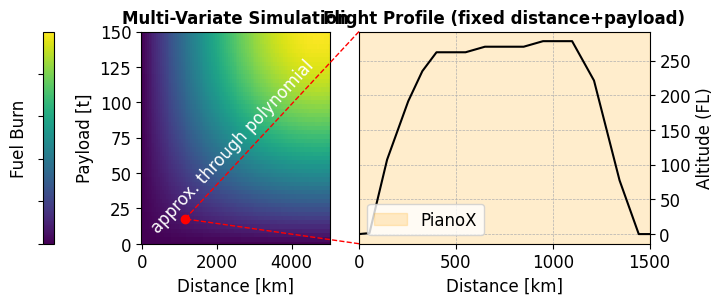

The matplotlib source for this figure: (Note: this script raises an exception after producing the figure.)
#%%
# runs code as interactive cell 
# https://code.visualstudio.com/docs/python/jupyter-support-py

# IMPORTS #######################################

# sys
import os
# plotting
import matplotlib.pyplot as plt
# unit conversion
cm = 1/2.54 # for inches-cm conversion
# time manipulation
from datetime import datetime
# data science
import numpy as np
import pandas as pd

# SETUP #########################################

plt.rcParams.update({
    "font.family": "Arial",
    'font.size': 12
})

# DATA IMPORT ###################################

# DATA MANIPULATION #############################

data = np.array([
    [0,0],
    [54, 136],
    [145, 10724],
    [254, 19140],
    [327, 23484],
    [400, 26200], #TOC
    [550, 26200],
    [650, 27000],
    [850, 27000],
    [950, 27800],
    [1100, 27800], #TOD
    [1213, 22127],
    [1345, 7738],
    [1444, 0],
    [1516, 0]
])

x = data[:, 0]
y = data[:, 1]


# FIGURE ########################################

# SETUP ######################

fig, (ax1, ax2) = plt.subplots(
    num='main',
    nrows=1,
    ncols=2,
    dpi=300,
    figsize=(20*cm, 7*cm),  # Adjusted for two figures side by side
    gridspec_kw={'wspace': 0.1}
)

# AXIS LIMITS ################

ax2.set_xlim(0, 1500)
ax1.set_ylim(0, 150)

# TICKS AND LABELS ###########

ax2.grid(True, which='both', linestyle='--', linewidth=0.5)

ax2.yaxis.tick_right()

ax2.set_xlabel('Distance [km]')
ax2.yaxis.set_label_position("right")
ax2.set_ylabel('Altitude (FL)')
yticks = [0,5000,10000,15000,20000,25000,30000]
ax2.set_yticks(yticks)
ax2.set_yticklabels([int(tick) // 100 for tick in yticks])

# GRIDS ######################

# AXIS LABELS ################

# PLOTTING ###################

ax2.plot(
    x,
    y,
    #marker='o',
    linestyle='-',
    color='k'
)

ax2.axvspan(
    0,
    1500, 
    color='orange', 
    alpha=0.2
)

# Sample data for color field
x_field = np.linspace(0, 5000, 100)
y_field = np.linspace(0, 300, 100)
X, Y = np.meshgrid(x_field, y_field)
Z = np.sin(X / 3000) * np.sin(Y / 100)

# Plotting the color field
c = ax1.pcolormesh(X, Y, Z, shading='auto', cmap='viridis')

# Adding color bar
fig.colorbar(c, ax=ax1, orientation='vertical', pad=0.3, fraction=0.05, location='left', label='Fuel Burn').ax.set_yticklabels([])

# Setting labels
ax1.set_xlabel('Distance [km]')
ax1.set_ylabel('Payload [t]')
ax1.set_title('Multi-Variate Simulation', fontsize=12, fontweight='bold')
ax2.set_title('Flight Profile (fixed distance+payload)', fontsize=12, fontweight='bold')

# Drawing a line from the lower right corner of ax2 into the middle of ax1
bbox = ax2.get_position()
line = plt.Line2D(
    [bbox.x0, 0.31],  # x-coordinates in axes fraction
    [bbox.y0, 0.2],  # y-coordinates in axes fraction
    transform=fig.transFigure,
    color="red",
    linewidth=1,
    linestyle="--"
)
fig.add_artist(line)

bbox = ax2.get_position()
line = plt.Line2D(
    [bbox.x0, 0.31],  # x-coordinates in axes fraction
    [bbox.y1, 0.2],  # y-coordinates in axes fraction
    transform=fig.transFigure,
    color="red",
    linewidth=1,
    linestyle="--"
)
fig.add_artist(line)

# Adding text along the line
fig.text(
    (bbox.x0 + 0.21) / 2,  # x-coordinate in figure fraction
    (bbox.y1 + 0.05) / 2,  # y-coordinate in figure fraction
    'approx. through polynomial',  # Text to display
    ha='center',  # Horizontal alignment
    va='center',  # Vertical alignment
    rotation=47,  # Rotation angle
    color='white',  # Text color
    fontsize=12  # Font size
)

# Adding a point at (0.35, 0.2) in figure coordinates
ax1.plot(0.31, 0.2, 'ro', transform=fig.transFigure)

# LEGEND ####################


from matplotlib.patches import Patch
legend_elements = [
    Patch(facecolor='orange', edgecolor='orange', alpha=0.2, label='PianoX'),
]
ax2.legend(handles=legend_elements, loc='lower left')

# EXPORT #########################################

from pathlib import Path
from matplotlib.patches import Patch
figure_name: str = str(Path(__file__).stem + '.svg')

plt.savefig(
    fname = figure_name,
    format="svg",
    bbox_inches='tight',
    transparent = False
)
# %%
